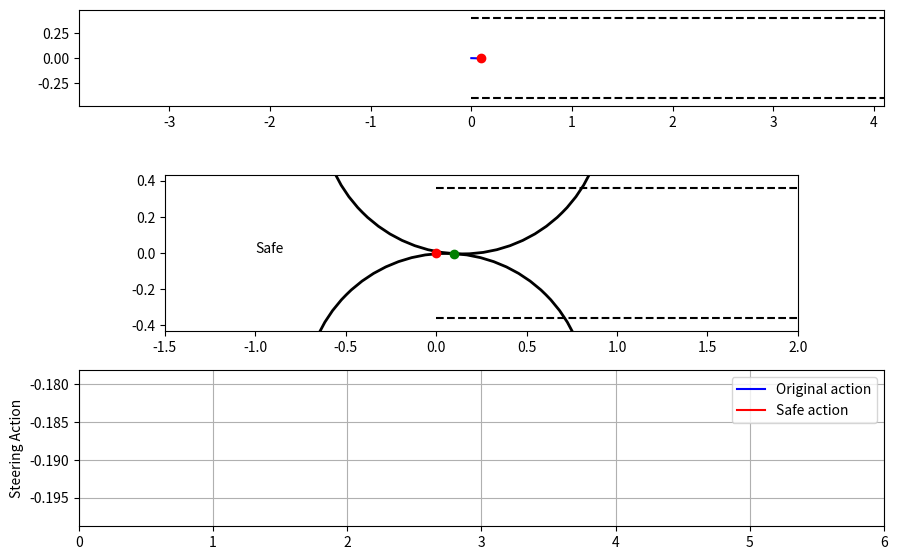

Reproduce this figure in Python. (Note: this script raises an exception after producing the figure.)
import numpy as np 
import matplotlib.pyplot as plt

SPEED = 1
L = 0.33
dT = 0.1

def state_update(state, action):
    x, y, theta = state
    dTheta = SPEED / L * np.tan(action)* dT
    theta = theta + dTheta / 2
    x = x + SPEED * np.cos(theta) * dT
    y = y + SPEED * np.sin(theta)* dT
    theta = theta + dTheta / 2
    return np.array([x, y, theta])


class StraightSim:
    def __init__(self, track_width) -> None:
        self.state = np.zeros(3)
        self.history = [self.state]
        self.track_width = track_width

    def update(self, action):
        self.state = state_update(self.state, action)
        self.history.append(self.state)

        if self.state[1] > self.track_width or self.state[1] < - self.track_width:
            print(f"Massive Crash Happened!!!!!")
            self.history.pop()
            return self.reset()

        return self.state
    
    
    def reset(self):
        self.state = np.zeros(3)
        return self.state

    def render(self, axis):
        axis.cla()
        axis.set_xlim(self.state[0]-4, self.state[0]+4)
        axis.set_ylim(-self.track_width*1.2, self.track_width*1.2)

        history = np.array(self.history)
        axis.plot(history[:, 0], history[:, 1], 'b-')

        axis.plot(self.state[0], self.state[1], 'ro')
        axis.set_aspect('equal')

        axis.plot([0, 100], [self.track_width, self.track_width], '--', color='black')
        axis.plot([0, 100], [-self.track_width, -self.track_width], '--', color='black')


class SafetyMask:
    def __init__(self, max_steer, dynamics_fcn, track_width) -> None:
        self.max_steer = max_steer
        self.dynamics_fcn = dynamics_fcn
        self.track_width = track_width *0.9

        self.radius = L / np.tan(max_steer) 

    def plot_extra_circles(self, ns, axis):
        cx_r = ns[0] + self.radius * np.cos(np.pi/2 - ns[2])
        cy_r = ns[1] - self.radius * np.sin(np.pi/2 - ns[2])
        cx_l = ns[0] - self.radius * np.cos(np.pi/2 - ns[2])
        cy_l = ns[1] + self.radius * np.sin(np.pi/2 - ns[2])

        circle = plt.Circle((cx_r, cy_r), self.radius, fill=False, linewidth=2, color='green')
        axis.add_artist(circle)
        circle = plt.Circle((cx_l, cy_l), self.radius, fill=False, linewidth=2, color='green')
        axis.add_artist(circle)


    def enforce_safety(self, state, action, axis):        
        new_state = self.dynamics_fcn(state, action)

        cx_r = new_state[0] + self.radius * np.cos(np.pi/2 - new_state[2])
        cy_r = new_state[1] - self.radius * np.sin(np.pi/2 - new_state[2])
        cx_l = new_state[0] - self.radius * np.cos(np.pi/2 - new_state[2])
        cy_l = new_state[1] + self.radius * np.sin(np.pi/2 - new_state[2])

        max_y_r = cy_r + self.radius 
        min_y_l = cy_l - self.radius

        axis.cla()
        axis.set_xlim(state[0]-1.5, state[0]+2)
        axis.set_ylim(-self.track_width*1.2, self.track_width*1.2)

        circle = plt.Circle((cx_r, cy_r), self.radius, fill=False, linewidth=2)
        axis.add_artist(circle)
        circle = plt.Circle((cx_l, cy_l), self.radius, fill=False, linewidth=2)
        axis.add_artist(circle)

        axis.plot(state[0], state[1], 'ro')
        axis.plot(new_state[0], new_state[1], 'go')

        axis.plot([0, 100], [self.track_width, self.track_width], '--', color='black')
        axis.plot([0, 100], [-self.track_width, -self.track_width], '--', color='black')
        axis.set_aspect('equal')

        if max_y_r > self.track_width and cx_r > new_state[0] and new_state[1] > 0:
            print("Correcting unsafe action - LHS")
            axis.text(state[0]-1, 0, "Unsafe - LHS")
            return -self.max_steer 
        elif min_y_l < -self.track_width and cx_l > new_state[0] and new_state[1] < 0:
            print("Correcting unsafe action - RHS")
            axis.text(state[0]-1, 0, "Unsafe - RHS")
            return self.max_steer
        else:
            axis.text(state[0]-1, 0, "Safe")
            return action


def run_test():
    track_width = 0.4 # m on each side of 0 center
    max_steer = 0.4
    sim = StraightSim(track_width)
    supervisor = SafetyMask(max_steer, state_update, track_width)

    actions = []
    safe_actions = []
    state = sim.reset()
    fig = plt.figure(figsize=(9, 6))
    a1 = plt.subplot(3, 1, 1)
    a2 = plt.subplot(3, 1, 2)
    a3 = plt.subplot(3, 1, 3)
    for i in range(300):
        action = np.random.uniform(-max_steer, max_steer)

        safe_action = supervisor.enforce_safety(state, action, a2)
        actions.append(action)
        safe_actions.append(safe_action)
        state = sim.update(safe_action)
        if state[1] > track_width*0.9 or state[1] < -track_width*0.9:
            print(f"Crashing....")

        sim.render(a1)

        a3.cla()
        a3.plot(actions, 'b-', label="Original action")
        a3.plot(safe_actions, 'r-', label="Safe action")
        a3.grid(True)
        a3.legend()
        a3.set_xlim(max(0, len(actions)-30), len(actions)+5)
        a3.set_ylabel("Steering Action")

        plt.tight_layout()
        plt.savefig(f"Data/History_{i}.svg")
        # plt.pause(0.5)
        # plt.pause(0.0001)
        # plt.show()


run_test()


